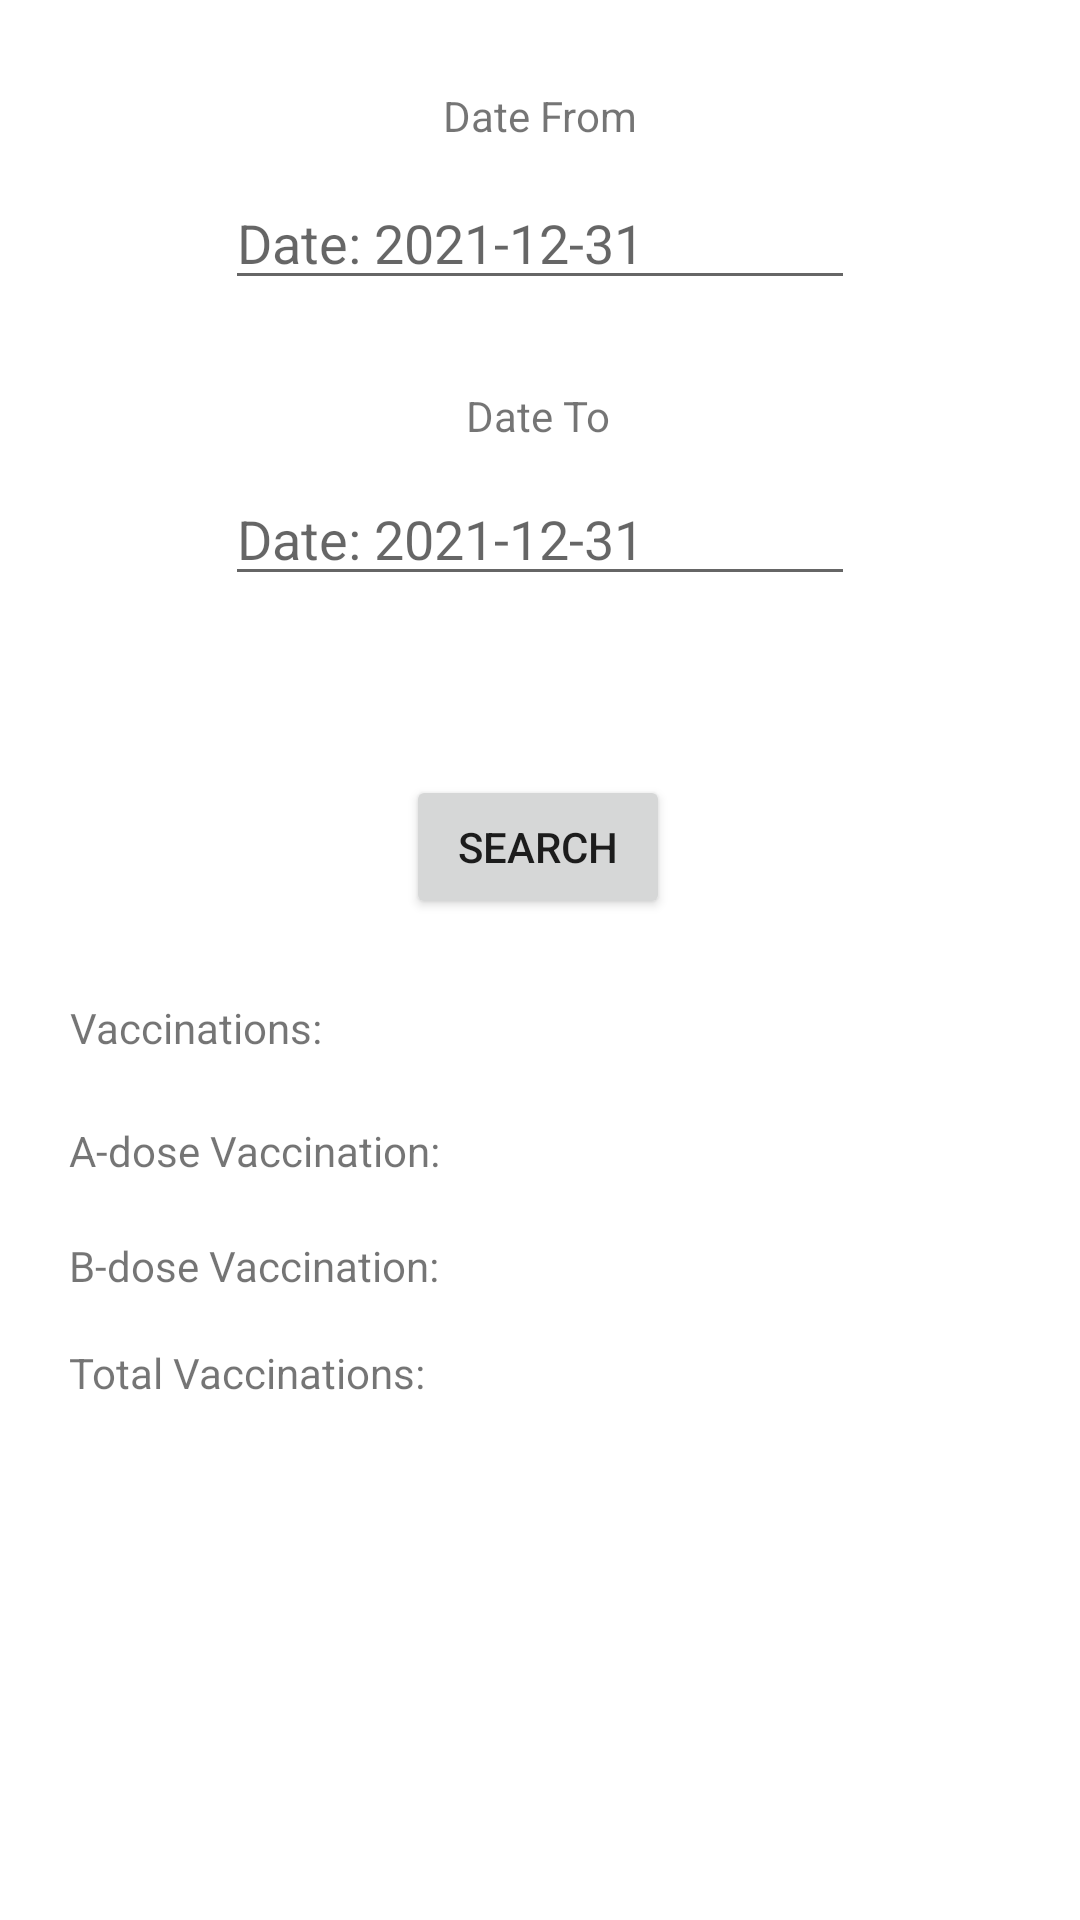

Reconstruct the res/layout file that produces this screen, plus the resources it refers to.
<!-- AndroidManifest.xml: application theme Theme.Mobile_App -->
<!-- res/layout/fragment_stat.xml -->
<?xml version="1.0" encoding="utf-8"?>
<androidx.constraintlayout.widget.ConstraintLayout xmlns:android="http://schemas.android.com/apk/res/android"
    xmlns:app="http://schemas.android.com/apk/res-auto"
    xmlns:tools="http://schemas.android.com/tools"
    android:id="@+id/statpg"
    android:layout_width="match_parent"
    android:layout_height="match_parent"
    tools:context=".ui.stat.StatFragment">


    <EditText
        android:id="@+id/date_from"
        android:layout_width="wrap_content"
        android:layout_height="wrap_content"
        android:autofillHints="@string/from"
        android:ems="10"
        android:hint="@string/datehint"
        android:inputType="date"
        app:layout_constraintBottom_toBottomOf="parent"
        app:layout_constraintEnd_toEndOf="parent"
        app:layout_constraintStart_toStartOf="parent"
        app:layout_constraintTop_toTopOf="parent"
        app:layout_constraintVertical_bias="0.098" />

    <EditText
        android:id="@+id/date_to"
        android:layout_width="wrap_content"
        android:layout_height="wrap_content"
        android:autofillHints="@string/to"
        android:ems="10"
        android:hint="@string/datehint"
        android:inputType="date"
        app:layout_constraintBottom_toBottomOf="parent"
        app:layout_constraintEnd_toEndOf="parent"
        app:layout_constraintStart_toStartOf="parent"
        app:layout_constraintTop_toBottomOf="@+id/date_from"
        app:layout_constraintVertical_bias="0.115" />

    <TextView
        android:id="@+id/fromlabel"
        android:layout_width="wrap_content"
        android:layout_height="wrap_content"
        android:text="@string/from"
        app:layout_constraintBottom_toTopOf="@+id/date_from"
        app:layout_constraintEnd_toEndOf="parent"
        app:layout_constraintStart_toStartOf="parent"
        app:layout_constraintTop_toTopOf="parent"
        app:layout_constraintVertical_bias="0.727" />

    <TextView
        android:id="@+id/tolabel"
        android:layout_width="wrap_content"
        android:layout_height="wrap_content"
        android:text="@string/to"
        app:layout_constraintBottom_toTopOf="@+id/date_to"
        app:layout_constraintEnd_toEndOf="parent"
        app:layout_constraintHorizontal_bias="0.498"
        app:layout_constraintStart_toStartOf="parent"
        app:layout_constraintTop_toBottomOf="@+id/date_from"
        app:layout_constraintVertical_bias="0.755" />


    <TextView
        android:id="@+id/emv"
        android:layout_width="94dp"
        android:layout_height="20dp"
        android:layout_marginBottom="8dp"
        android:text="@string/emvolio"
        app:layout_constraintBottom_toBottomOf="parent"
        app:layout_constraintEnd_toEndOf="parent"
        app:layout_constraintHorizontal_bias="0.088"
        app:layout_constraintStart_toStartOf="parent"
        app:layout_constraintTop_toBottomOf="@+id/btn"
        app:layout_constraintVertical_bias="0.087" />

    <TextView
        android:id="@+id/res_emv"
        android:layout_width="88dp"
        android:layout_height="wrap_content"
        app:layout_constraintBottom_toBottomOf="parent"
        app:layout_constraintEnd_toEndOf="parent"
        app:layout_constraintHorizontal_bias="0.621"
        app:layout_constraintStart_toEndOf="@+id/emv"
        app:layout_constraintTop_toBottomOf="@+id/btn"
        app:layout_constraintVertical_bias="0.085" />

    <TextView
        android:id="@+id/emva"
        android:layout_width="wrap_content"
        android:layout_height="wrap_content"
        android:layout_marginTop="8dp"
        android:text="@string/emvolioa"
        app:layout_constraintBottom_toBottomOf="parent"
        app:layout_constraintEnd_toEndOf="parent"
        app:layout_constraintHorizontal_bias="0.098"
        app:layout_constraintStart_toStartOf="parent"
        app:layout_constraintTop_toBottomOf="@+id/emv"
        app:layout_constraintVertical_bias="0.050000012" />


    <TextView
        android:id="@+id/res_emva"
        android:layout_width="86dp"
        android:layout_height="22dp"
        app:layout_constraintBottom_toBottomOf="parent"
        app:layout_constraintEnd_toEndOf="parent"
        app:layout_constraintHorizontal_bias="0.576"
        app:layout_constraintStart_toEndOf="@+id/emva"
        app:layout_constraintTop_toBottomOf="@+id/res_emv"
        app:layout_constraintVertical_bias="0.08" />

    <TextView
        android:id="@+id/emvb"
        android:layout_width="wrap_content"
        android:layout_height="wrap_content"
        android:layout_marginTop="8dp"
        android:layout_marginBottom="8dp"
        android:text="@string/emvoliob"
        app:layout_constraintBottom_toBottomOf="parent"
        app:layout_constraintEnd_toEndOf="parent"
        app:layout_constraintHorizontal_bias="0.098"
        app:layout_constraintStart_toStartOf="parent"
        app:layout_constraintTop_toBottomOf="@+id/emva"
        app:layout_constraintVertical_bias="0.054" />


    <TextView
        android:id="@+id/res_emvb"
        android:layout_width="84dp"
        android:layout_height="21dp"
        app:layout_constraintBottom_toBottomOf="parent"
        app:layout_constraintEnd_toEndOf="parent"
        app:layout_constraintHorizontal_bias="0.56"
        app:layout_constraintStart_toEndOf="@+id/emvb"
        app:layout_constraintTop_toBottomOf="@+id/res_emva"
        app:layout_constraintVertical_bias="0.074" />

    <TextView
        android:id="@+id/emvtotal"
        android:layout_width="wrap_content"
        android:layout_height="wrap_content"
        android:layout_marginTop="8dp"
        android:layout_marginBottom="8dp"
        android:text="@string/sunemvolio"
        app:layout_constraintBottom_toBottomOf="parent"
        app:layout_constraintEnd_toEndOf="parent"
        app:layout_constraintHorizontal_bias="0.096"
        app:layout_constraintStart_toStartOf="parent"
        app:layout_constraintTop_toBottomOf="@+id/emvb"
        app:layout_constraintVertical_bias="0.050000012" />

    <TextView
        android:id="@+id/res_sunemv"
        android:layout_width="99dp"
        android:layout_height="21dp"
        app:layout_constraintBottom_toBottomOf="parent"
        app:layout_constraintEnd_toEndOf="parent"
        app:layout_constraintHorizontal_bias="0.623"
        app:layout_constraintStart_toEndOf="@+id/emvtotal"
        app:layout_constraintTop_toBottomOf="@+id/res_emvb"
        app:layout_constraintVertical_bias="0.078" />

    <Button
        android:id="@+id/btn"
        android:layout_width="wrap_content"
        android:layout_height="wrap_content"
        android:text="@string/search"
        app:layout_constraintBottom_toBottomOf="parent"
        app:layout_constraintEnd_toEndOf="parent"
        app:layout_constraintHorizontal_bias="0.498"
        app:layout_constraintStart_toStartOf="parent"
        app:layout_constraintTop_toBottomOf="@+id/date_to"
        app:layout_constraintVertical_bias="0.152" />


</androidx.constraintlayout.widget.ConstraintLayout>
<!-- resources referenced by this layout -->
<resources>
  <string name="datehint">Date: 2021-12-31</string>
  <string name="emvolio">Vaccinations:</string>
  <string name="emvolioa">A-dose Vaccination:</string>
  <string name="emvoliob">B-dose Vaccination:</string>
  <string name="from">Date From</string>
  <string name="search">Search</string>
  <string name="sunemvolio">Total Vaccinations:</string>
  <string name="to">Date To</string>
  <style name="Theme.Mobile_App" parent="Theme.MaterialComponents.DayNight.DarkActionBar">
          
          <item name="colorPrimary">@color/blue_col</item>
          <item name="colorPrimaryVariant">@color/dark_blue_col</item>
          <item name="colorOnPrimary">@color/white</item>
          
          <item name="colorSecondary">@color/teal_200</item>
          <item name="colorSecondaryVariant">@color/teal_700</item>
          <item name="colorOnSecondary">@color/black</item>
          
          <item name="android:statusBarColor" tools:targetApi="l">?attr/colorPrimaryVariant</item>
          
      </style>
  <color name="blue_col">#04388c</color>
  <color name="dark_blue_col">#1e1a52</color>
  <color name="white">#FFFFFFFF</color>
  <color name="teal_200">#FF03DAC5</color>
  <color name="teal_700">#FF018786</color>
  <color name="black">#FF000000</color>
</resources>
